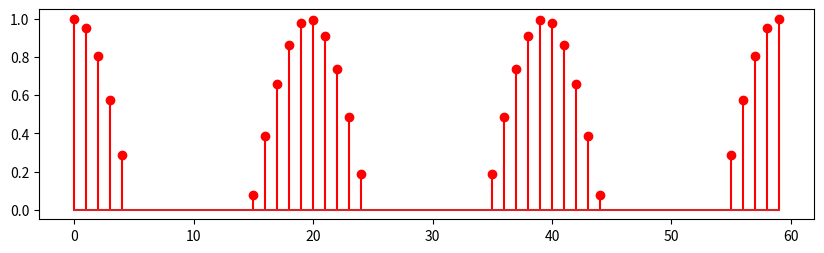

Reproduce this figure in Python. (Note: this script raises an exception after producing the figure.)
import numpy as np
import matplotlib.pyplot as plt

def plotPosNeg(s):
    idxn = np.arange(len(s))
    sn = s[s < 0]
    idxn = idxn[s < 0]
    sp = s[s >= 0]
    idxp = np.arange(len(s))
    idxp = idxp[s >= 0]
    if len(idxp) > 0:
        plt.stem(idxp, sp, 'r', markerfmt='ro')
        plt.hold(True)
    if len(idxn) > 0:
        plt.stem(idxn, sn, 'b')

if __name__ == '__main__':
    T1 = 20
    T2 = 15
    NSamples = 60
    t1 = np.linspace(0, 2*np.pi*NSamples/T1, NSamples)
    t2 = np.linspace(0, 2*np.pi*NSamples/T2, NSamples)
    s1 = np.cos(t1)
    s2 = np.cos(t2)
    
    #Cos^2 Example
    plt.figure(figsize=(10, 6))
    plt.subplot(211)
    plotPosNeg(s1)
    plt.title('cos(2pi/20 t)')
    plt.axis('off')
    s1Sqr = s1**2
    plt.subplot(212)
    plotPosNeg(s1Sqr)
    plt.title('cos(2pi/20 t)*cos(2pi/20 t)')
    plt.axis('off')
    plt.ylim(-1, 1)
    plt.savefig("cosSqr.svg", bbox_inches = 'tight')
    
    #cossine Example
    s3 = np.sin(t1)
    plt.figure(figsize=(12, 8))
    plt.subplot(311)
    plotPosNeg(s1)
    plt.title('cos(2pi/20 t)')
    plt.axis('off')
    
    plt.subplot(312)
    plotPosNeg(s3)
    plt.title('sin(2pi/20 t)')
    plt.axis('off')
    
    s1Prod = s1*s3
    plt.subplot(313)
    plotPosNeg(s1Prod)
    plt.title('cos(2pi/20 t)*sin(2pi/20 t)')
    plt.axis('off')
    plt.savefig("cossin.svg", bbox_inches = 'tight')
    
    #CosACosB example
    NSamples = 120
    t1 = np.linspace(0, 2*np.pi*NSamples/T1, NSamples)
    t2 = np.linspace(0, 2*np.pi*NSamples/T2, NSamples)
    s1 = np.cos(t1)
    s2 = np.cos(t2)
    plt.figure(figsize=(12, 8))
    plt.subplot(311)
    plotPosNeg(s1)
    plt.title('cos(2pi/20 t)')
    plt.axis('off')
    
    plt.subplot(312)
    plotPosNeg(s2)
    plt.title('cos(2pi/15 t)')
    plt.axis('off')
    
    s1Prod = s1*s2
    plt.subplot(313)
    plotPosNeg(s1Prod)
    plt.title('cos(2pi/20 t)*cos(2pi/15 t)')
    plt.axis('off')
    plt.savefig("cosProd1.svg", bbox_inches = 'tight')
    
    #cosA(cosA+cosB) example
    s1 = s1 + s2
    plt.figure(figsize=(12, 8))
    plt.subplot(311)
    plotPosNeg(s1)
    plt.title('cos(2pi/20 t) + cos(2pi/15 t)')
    plt.axis('off')
    
    plt.subplot(312)
    plotPosNeg(s2)
    plt.title('cos(2pi/15 t)')
    plt.axis('off')
    
    s1Prod = s1*s2
    plt.subplot(313)
    plotPosNeg(s1Prod)
    plt.title('cos(2pi/15 t) * (cos(2pi/20 t) + cos(2pi/15 t))')
    plt.axis('off')
    plt.savefig("cosProd2.svg", bbox_inches = 'tight')
    
    #Phase Example
    NSamples = 60
    t1 = np.linspace(0, 2*np.pi*NSamples/T1, NSamples)
    t2 = np.linspace(0, 2*np.pi*NSamples/T2, NSamples)
    s1 = np.cos(t1)
    s2 = np.cos(t2)
    
    #Cos^2 Example
    plt.figure(figsize=(10, 6))
    plt.subplot(211)
    plotPosNeg(s1)
    plt.title('cos(2pi/20 t)')
    plt.axis('off')
    s1Sqr = s1**2
    plt.subplot(212)
    plotPosNeg(s1Sqr)
    plt.title('cos(2pi/20 t)*cos(2pi/20 t)')
    plt.axis('off')
    plt.ylim(-1, 1)
    plt.savefig("cosSqr.svg", bbox_inches = 'tight')
